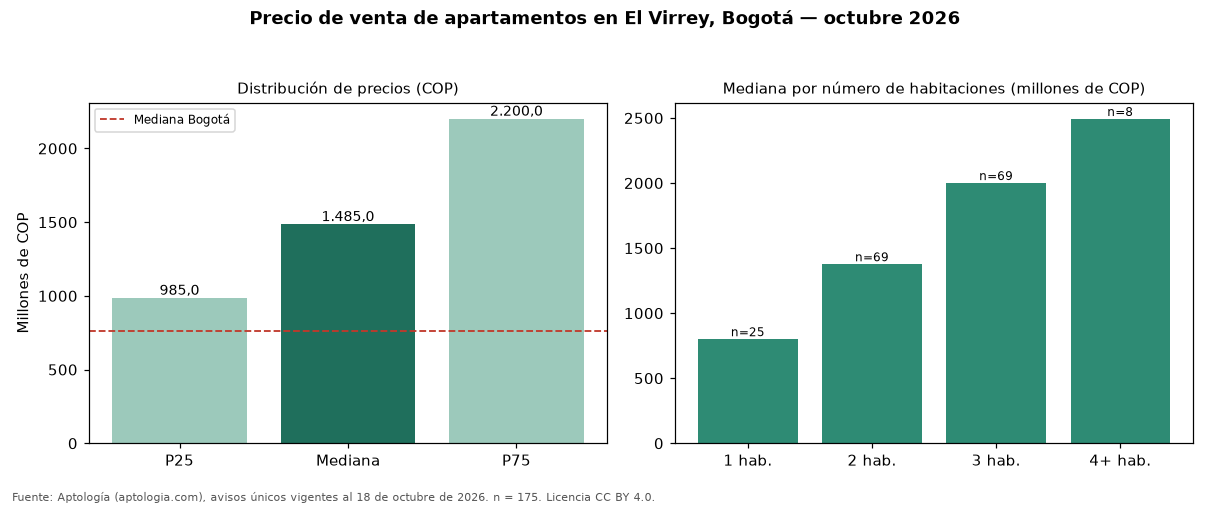

The file beside this chart, header and first rows:
seccion, metrica, valor_cop, n
precio, p25, 985000000, 175
precio, mediana, 1485000000, 175
precio, p75, 2200000000, 175
cop_por_m2, p25, 9117647, 175
cop_por_m2, mediana, 11744966, 175
cop_por_m2, p75, 14185606, 175
area, area_mediana_m2, 142.0, 175
habitaciones, 1, 800000000, 25
habitaciones, 2, 1376000000, 69
habitaciones, 3, 2000000000, 69
habitaciones, 4+, 2492500000, 8
administracion, mediana, 1370000, 153
estrato, moda, 6, 
parqueadero, porcentaje_con_parqueadero, 96.6, 175
ciudad, mediana_ciudad, 765000000, 33308
ciudad, mediana_cop_por_m2_ciudad, 7407407, 33308
